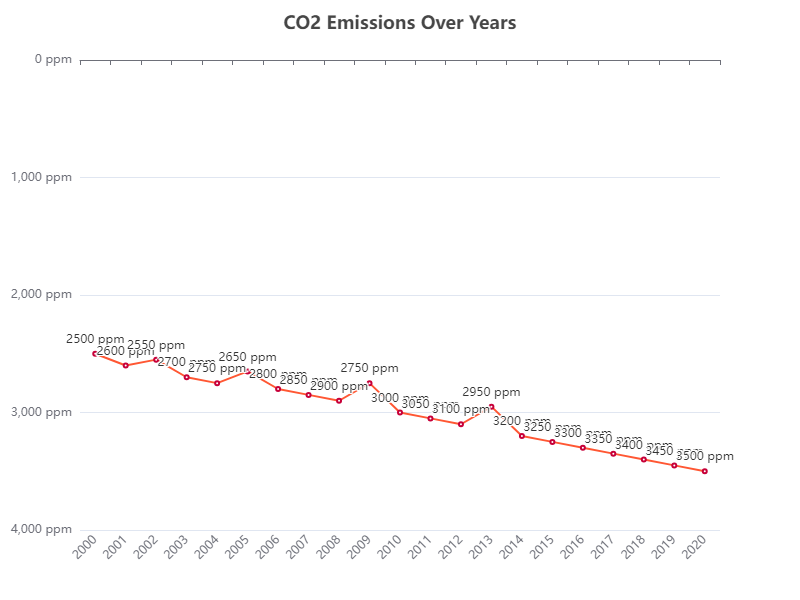

The file beside this chart, header and first rows:
Year, CO2 Emissions
2000, 2500
2001, 2600
2002, 2550
2003, 2700
2004, 2750
2005, 2650
2006, 2800
2007, 2850
2008, 2900
2009, 2750
2010, 3000
2011, 3050
2012, 3100
2013, 2950
2014, 3200
2015, 3250
2016, 3300
2017, 3350
2018, 3400
2019, 3450
2020, 3500
